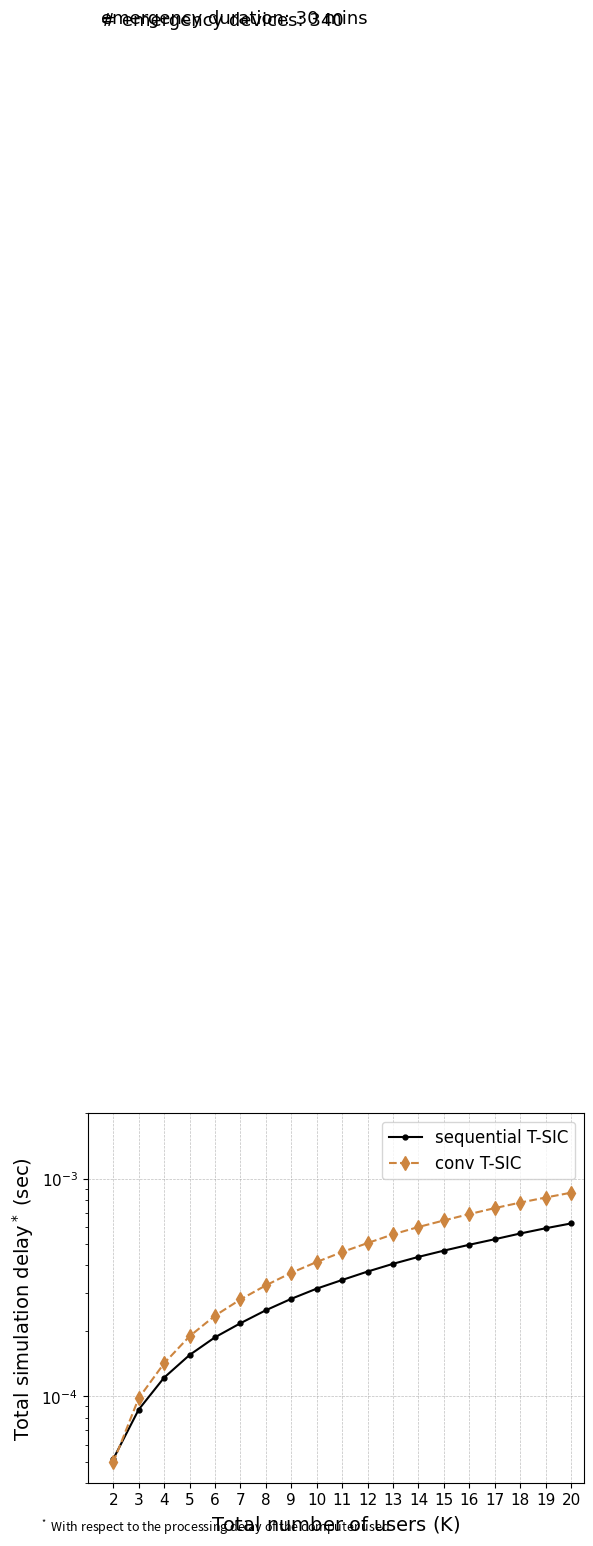

Write the Python code that produced this figure.
#sim delay v2 with gradient descent
#date: june 08 2022

import matplotlib.pyplot as plt

import numpy as np

from matplotlib import rc
from matplotlib.ticker import AutoMinorLocator
import matplotlib.font_manager as font_manager

rc('mathtext', default='regular')

#priority: 4

time = (2,3,4,5,6,7,8,9,10,11,12,13,14,15,16,17,18,19,20)
conv1= (4.97E-05,
9.81E-05,
1.42E-04,
1.89E-04,
2.35E-04,
2.79E-04,
3.24E-04,
3.70E-04,
4.15E-04,
4.61E-04,
5.07E-04,
5.56E-04,
6.01E-04,
6.44E-04,
6.89E-04,
7.34E-04,
7.78E-04,
8.21E-04,
8.64E-04)

proposed1 = (5.15E-05,
8.70E-05,
1.22E-04,
1.55E-04,
1.87E-04,
2.17E-04,
2.49E-04,
2.81E-04,
3.13E-04,
3.43E-04,
3.75E-04,
4.07E-04,
4.38E-04,
4.68E-04,
4.98E-04,
5.28E-04,
5.61E-04,
5.93E-04,
6.24E-04)

proposed2 = (0.0030932621,
0.006351234,
0.0097551189,
0.0130418051,
0.016220197,
0.019469253,
0.0227568875,
0.0259209992,
0.0290255186,
0.0322297626,
0.0353881204,
0.0386547354,
0.0418952724,
0.0450823747,
0.0482760627,
0.0514581928,
0.0548610572,
0.0582940506,
0.0614797898)

f, ax1 = plt.subplots()
ax1.set_yscale('log')
ax1.grid(color='gray', alpha=0.5, linestyle='dashed', linewidth=0.5)

#legend

#lns1 = ax1.plot(time, proposed1, color="lightblue",marker="p", markersize=7, label=r'sequential T-SIC $E_{th} = 1.2 mW$  ')
lns1 = ax1.plot(time, proposed1, color="black",marker=".", markersize=7, label=r'sequential T-SIC')
lns2 = ax1.plot(time, conv1,color="peru",marker="d", linestyle = 'dashed',markersize=7,  label=r'conv T-SIC ' )
lns = lns1
labs = [l.get_label() for l in lns]

ax1.legend(loc=2, fontsize=10)

font = font_manager.FontProperties(family='Arial', style='normal', size=12)
ax1.legend(prop=font)

d = .015  # how big to make the diagonal lines in axes coordinates
ax1.set_xticks(time)
for tick in ax1.get_xticklabels():
    tick.set_fontname("Arial")
for tick in ax1.get_yticklabels():
    tick.set_fontname("Arial")
ax1.set_ylim(4e-5,2e-3)  # most of the data
ax1.set_xlim(1, 20.5)  # most of the data
ax1.tick_params(axis='both', which='major', labelsize=11)
plt.text(1.5,200.0,'# emergency devices: 340',fontsize=13,fontname="Arial")
plt.text(1.5,205.0,'emergency duration: 30 mins',fontsize=13,fontname="Arial")
plt.xlabel(r"Total number of users ($K$)",fontname="Arial",fontsize=14)
plt.ylabel(r"Total simulation $delay^*$ (sec)",fontname="Arial",fontsize=14)

plt.figtext(0.05, 0.01, r'$^*$ With respect to the processing delay of the computer used',fontsize=9)

plt.show()
